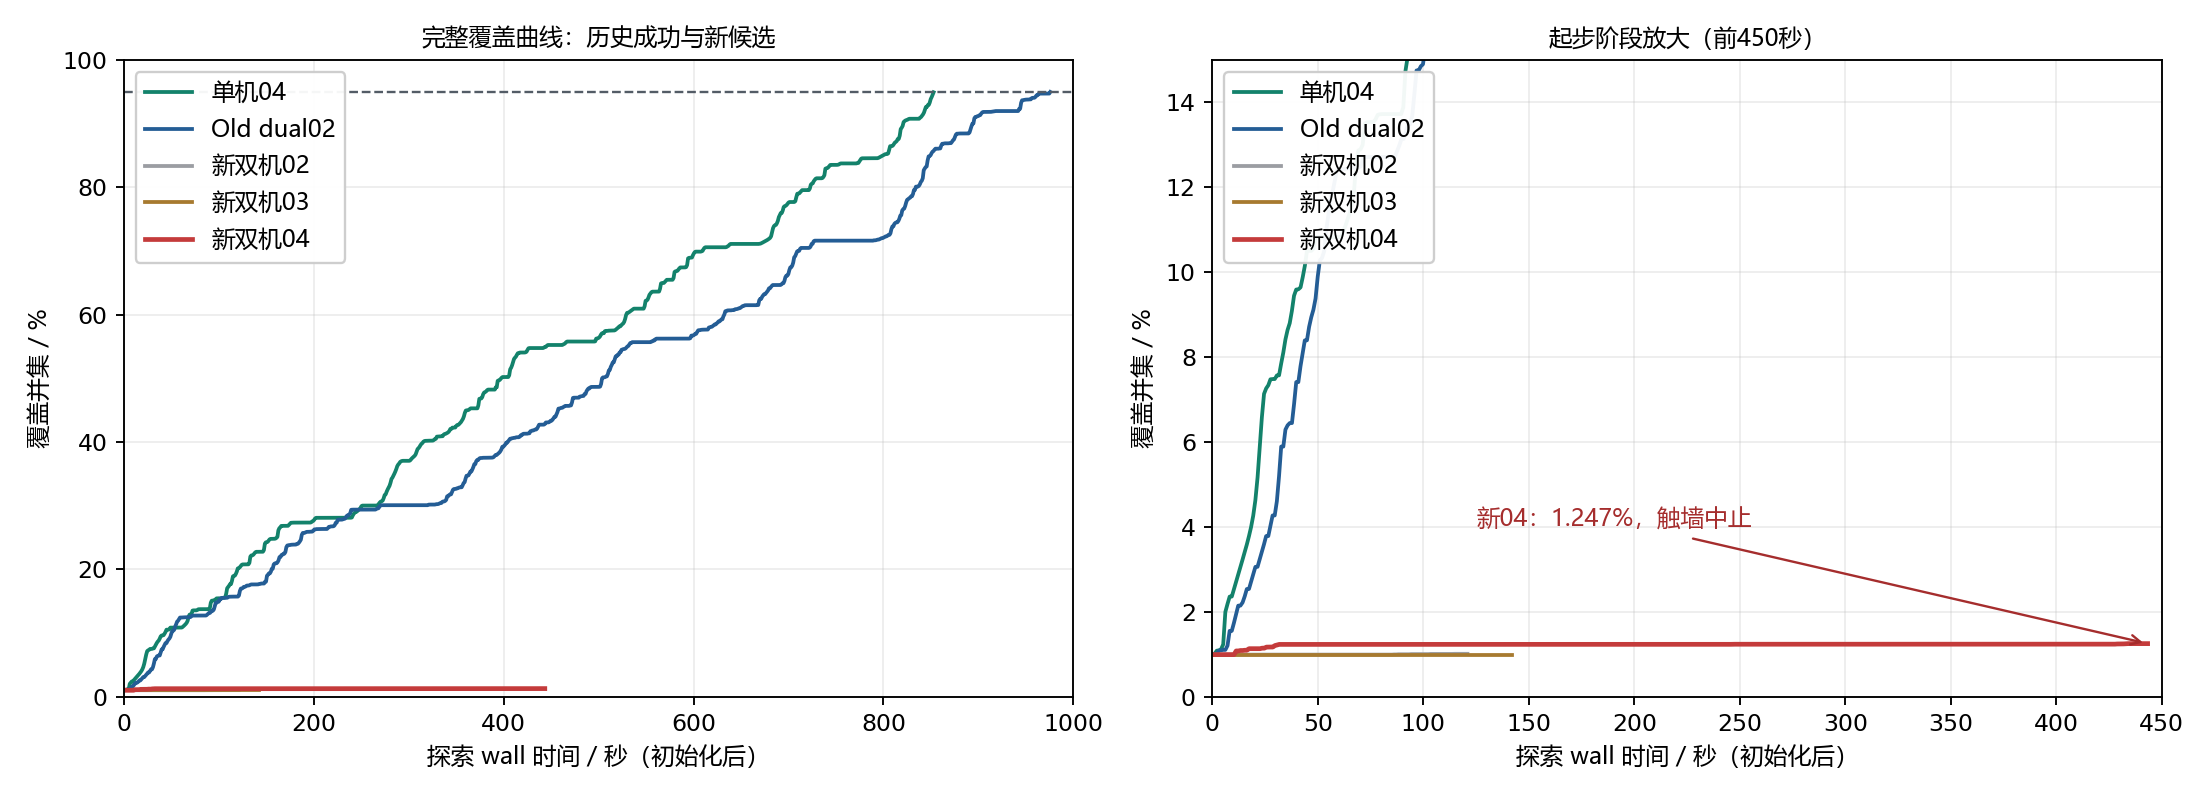

The file beside this chart, header and first rows:
configuration, wall_s_after_initialization, coverage_union_percent
单机04, 0.00533, 0.9879
单机04, 1.035, 1.008
单机04, 2.068, 1.08
单机04, 3.07, 1.089
单机04, 4.088, 1.113
单机04, 5.115, 1.228
单机04, 6.134, 1.994
单机04, 7.154, 2.181
单机04, 8.179, 2.356
单机04, 9.186, 2.356
单机04, 10.22, 2.53
单机04, 11.23, 2.705
单机04, 12.25, 2.88
单机04, 13.26, 3.05
单机04, 14.27, 3.225
单机04, 15.28, 3.399
单机04, 16.29, 3.58
单机04, 17.31, 3.777
单机04, 18.32, 3.993
单机04, 19.34, 4.262
单机04, 20.37, 4.63
单机04, 21.4, 5.166
单机04, 22.41, 5.852
单机04, 23.43, 6.577
单机04, 24.47, 7.133
单机04, 25.49, 7.263
单机04, 26.5, 7.337
单机04, 27.51, 7.476
单机04, 28.52, 7.482
单机04, 29.55, 7.482
单机04, 30.58, 7.569
单机04, 31.58, 7.569
单机04, 32.61, 7.852
单机04, 33.61, 8.109
单机04, 34.61, 8.415
单机04, 35.62, 8.639
单机04, 36.64, 8.799
单机04, 37.66, 9.087
单机04, 38.68, 9.446
单机04, 39.71, 9.592
单机04, 40.74, 9.598
单机04, 41.77, 9.643
单机04, 42.79, 9.879
单机04, 43.81, 10.15
单机04, 44.82, 10.5
单机04, 45.83, 10.5
单机04, 46.86, 10.5
单机04, 47.87, 10.55
单机04, 48.89, 10.83
单机04, 49.91, 10.83
单机04, 50.93, 10.83
单机04, 51.95, 10.83
单机04, 52.95, 10.83
单机04, 53.98, 10.83
单机04, 54.98, 10.83
单机04, 55.98, 10.83
单机04, 57, 10.83
单机04, 58.01, 10.83
单机04, 59.01, 10.83
单机04, 60.02, 10.83
... 2,427 more rows
